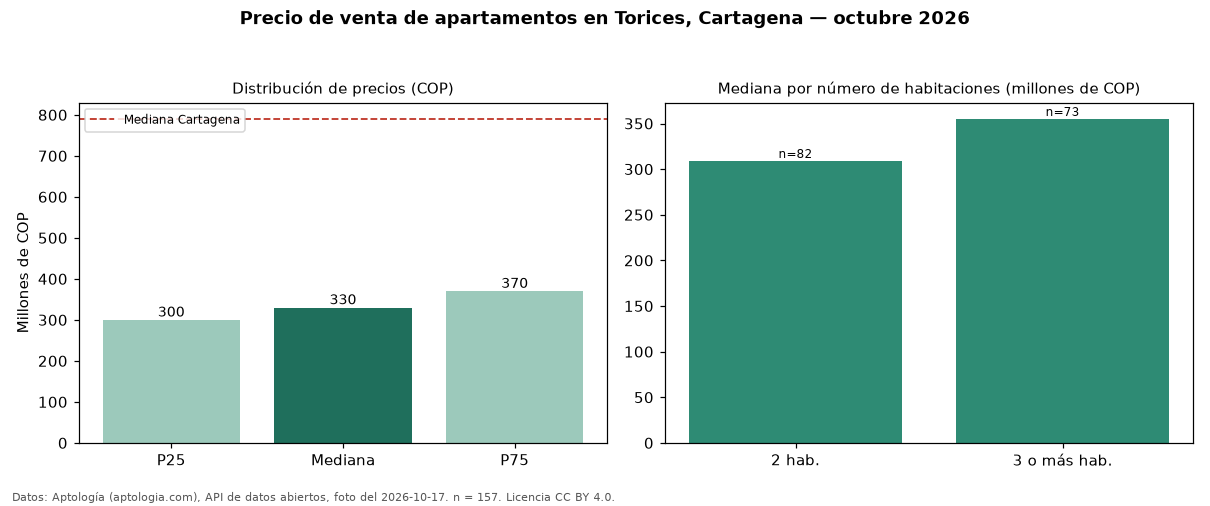

The table this chart was drawn from, first rows:
seccion, metrica, valor_cop, n
precio, p25, 300000000, 157
precio, mediana, 330000000, 157
precio, p75, 370000000, 157
precio, minimo, 200000000, 157
precio, maximo, 570000000, 157
parqueadero, avisos_con_parqueadero, 27, 157
parqueadero, mediana_con_parqueadero, 330000000, 27
habitaciones, 2, 309000000, 82
habitaciones, 3+, 355000000, 73
ciudad, mediana_ciudad, 790000000, 
fuente, fecha_foto, 2026-10-17, 
fuente, atribucion, https://www.aptologia.com/venta/cartagen…, 
